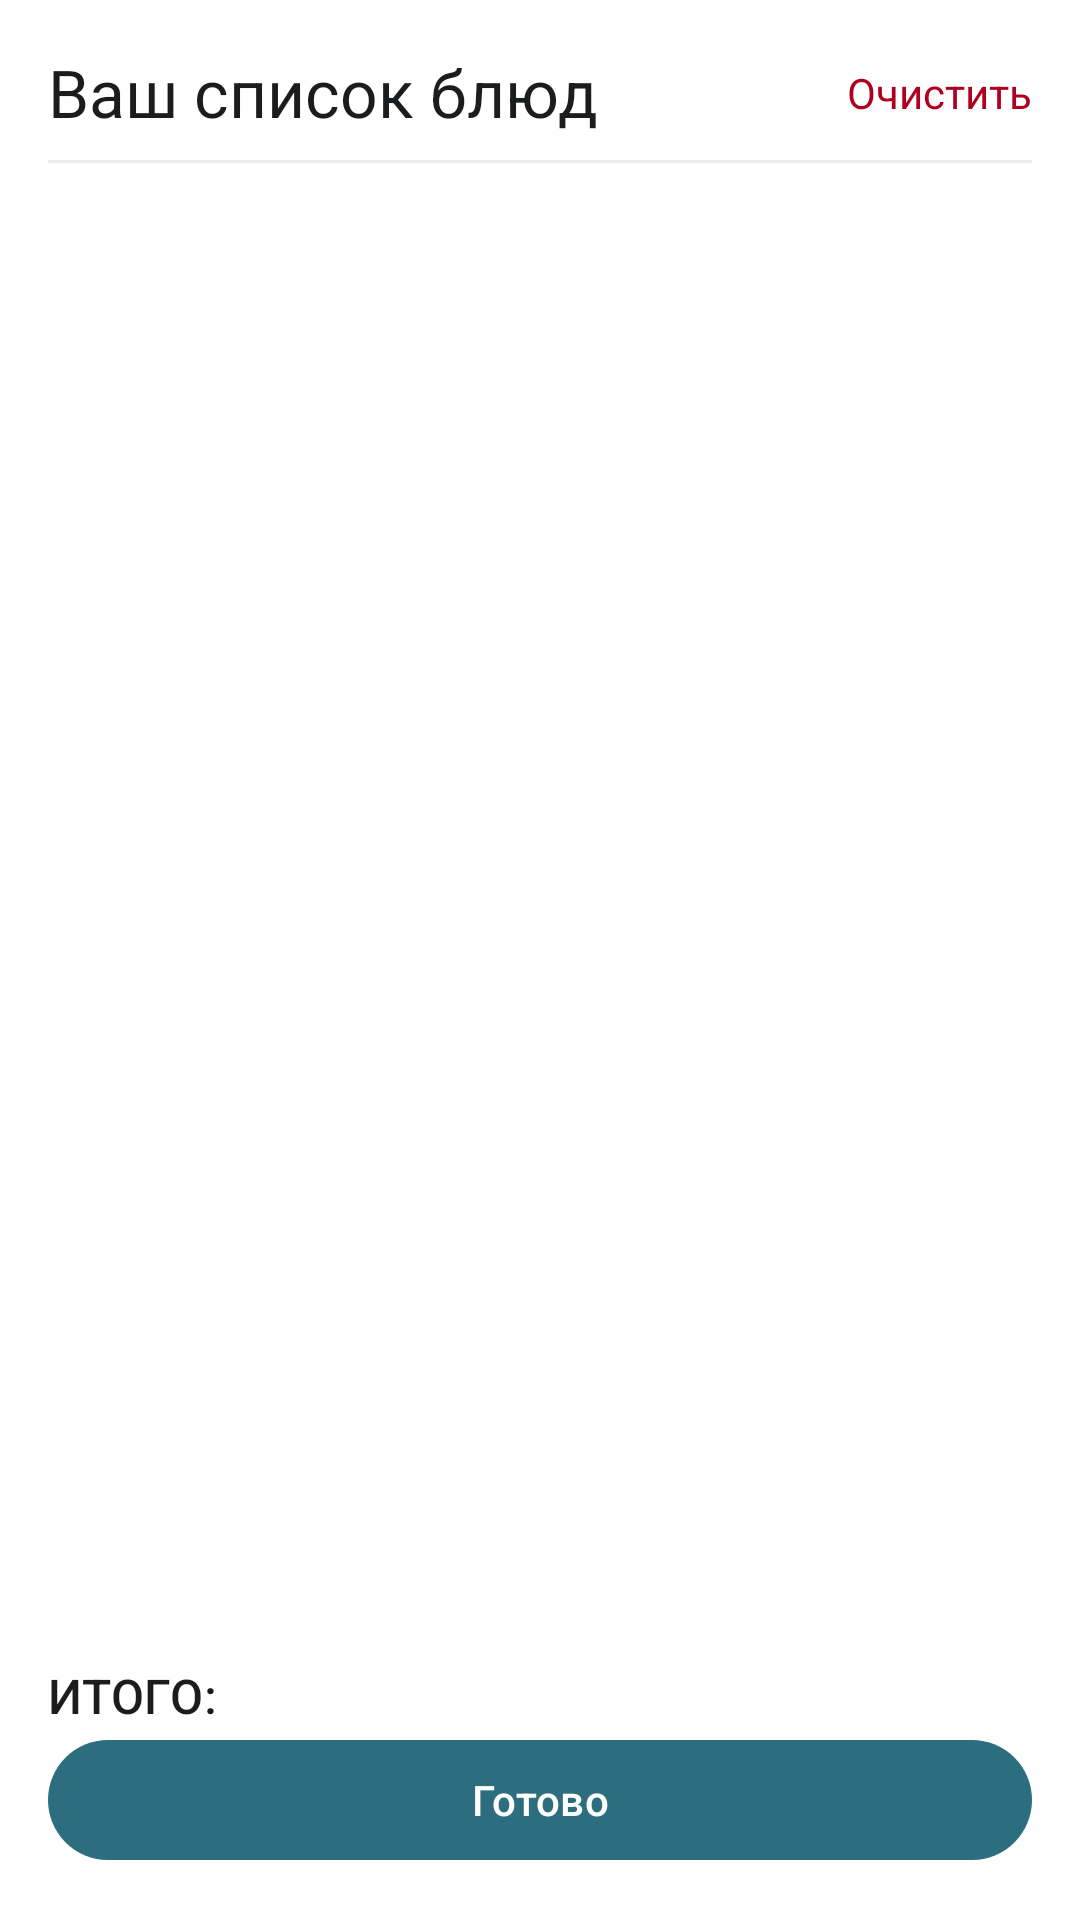

Reconstruct the res/layout file that produces this screen, plus the resources it refers to.
<!-- AndroidManifest.xml: application theme Theme.DishKit -->
<!-- res/layout/dialog_guest_cart.xml -->
<?xml version="1.0" encoding="utf-8"?>
<androidx.constraintlayout.widget.ConstraintLayout
    xmlns:android="http://schemas.android.com/apk/res/android"
    xmlns:app="http://schemas.android.com/apk/res-auto"
    xmlns:tools="http://schemas.android.com/tools"
    android:layout_width="match_parent"
    android:layout_height="match_parent"
    android:padding="16dp"
    tools:context=".view.GuestCartDialogFragment">

    <TextView
        android:id="@+id/dialogTitleTextView"
        style="?attr/textAppearanceTitleLarge"
        android:layout_width="0dp"
        android:layout_height="wrap_content"
        android:text="Ваш список блюд"
        android:textColor="?attr/colorOnSurface"
        app:layout_constraintEnd_toStartOf="@id/clearCartButton"
        app:layout_constraintStart_toStartOf="parent"
        app:layout_constraintTop_toTopOf="parent" />


    <TextView
        android:id="@+id/clearCartButton"
        android:layout_width="wrap_content"
        android:layout_height="wrap_content"
        android:clickable="true"
        android:drawablePadding="4dp"
        android:text="Очистить"
        android:textColor="@color/design_default_color_error"
        app:layout_constraintBottom_toBottomOf="@id/dialogTitleTextView"
        app:layout_constraintEnd_toEndOf="parent"
        app:layout_constraintTop_toTopOf="@id/dialogTitleTextView" />

    <View
        android:id="@+id/divider1"
        android:layout_width="match_parent"
        android:layout_height="1dp"
        android:background="?attr/colorOutlineVariant"
        android:layout_marginTop="8dp"
        app:layout_constraintTop_toBottomOf="@id/dialogTitleTextView" />

    <androidx.recyclerview.widget.RecyclerView
        android:id="@+id/cartRecyclerView"
        android:layout_width="match_parent"
        android:layout_height="0dp" android:clipToPadding="false"
        android:paddingBottom="8dp"
        android:layout_marginTop="8dp"
        app:layout_constraintTop_toBottomOf="@id/divider1"
        app:layout_constraintBottom_toTopOf="@id/totalContainer"
        tools:listitem="@layout/item_cart_dish" />

    <LinearLayout
        android:id="@+id/totalContainer"
        android:layout_width="match_parent"
        android:layout_height="wrap_content"
        android:orientation="horizontal"
        android:layout_marginTop="16dp"
        app:layout_constraintBottom_toTopOf="@id/checkoutButton"
        app:layout_constraintStart_toStartOf="parent"
        app:layout_constraintEnd_toEndOf="parent">

        <TextView
            android:layout_width="0dp"
            android:layout_height="wrap_content"
            android:layout_weight="1"
            android:text="ИТОГО:"
            style="?attr/textAppearanceTitleMedium"
            android:textColor="?attr/colorOnSurface" />

        <TextView
            android:id="@+id/totalTextView"
            android:layout_width="wrap_content"
            android:layout_height="wrap_content"
            tools:text="450.00 сом"
            style="?attr/textAppearanceTitleMedium"
            android:textColor="?attr/colorPrimary"
            android:textStyle="bold" />
    </LinearLayout>

    <com.google.android.material.button.MaterialButton
        android:id="@+id/checkoutButton"
        android:layout_width="match_parent"
        android:layout_height="wrap_content"
        android:text="Готово"
        android:layout_marginTop="16dp"
        app:layout_constraintBottom_toBottomOf="parent"
        app:layout_constraintStart_toStartOf="parent"
        app:layout_constraintEnd_toEndOf="parent" />

</androidx.constraintlayout.widget.ConstraintLayout>
<!-- res/layout/item_cart_dish.xml (included above) -->
<?xml version="1.0" encoding="utf-8"?>
<com.google.android.material.card.MaterialCardView
    xmlns:android="http://schemas.android.com/apk/res/android"
    xmlns:app="http://schemas.android.com/apk/res-auto"
    xmlns:tools="http://schemas.android.com/tools"
    android:layout_width="match_parent"
    android:layout_height="wrap_content"
    android:layout_marginHorizontal="8dp"
    android:layout_marginVertical="4dp"
    app:cardCornerRadius="8dp"
    app:cardElevation="2dp">

    <androidx.constraintlayout.widget.ConstraintLayout
        android:layout_width="match_parent"
        android:layout_height="wrap_content"
        android:paddingStart="16dp"
        android:paddingTop="8dp"
        android:paddingEnd="16dp"
        android:paddingBottom="8dp"
        android:background="?attr/colorSurface">

        <TextView
            android:id="@+id/cartDishNameTextView"
            android:layout_width="0dp"
            android:layout_height="wrap_content"
            android:layout_marginEnd="8dp"
            style="?attr/textAppearanceTitleMedium"
            android:textStyle="bold"
            android:maxLines="2"
            android:ellipsize="end"
            android:textColor="?attr/colorOnSurface"
            app:layout_constraintStart_toStartOf="parent"
            app:layout_constraintTop_toTopOf="parent"
            app:layout_constraintEnd_toStartOf="@+id/quantityControlLayout"
            tools:text="Салат Цезарь с креветками" />

        <TextView
            android:id="@+id/cartDishPriceTextView"
            android:layout_width="0dp"
            android:layout_height="wrap_content"
            android:layout_marginTop="2dp"
            android:layout_marginEnd="8dp"
            style="?attr/textAppearanceBodySmall"
            android:textColor="?attr/colorOnSurfaceVariant"
            app:layout_constraintStart_toStartOf="parent"
            app:layout_constraintTop_toBottomOf="@id/cartDishNameTextView"
            app:layout_constraintEnd_toStartOf="@+id/quantityControlLayout"
            tools:text="450 сом / шт" />

        <TextView
            android:id="@+id/cartItemTotalTextView"
            android:layout_width="0dp"
            android:layout_height="wrap_content"
            android:layout_marginTop="4dp"
            android:layout_marginEnd="8dp"
            style="?attr/textAppearanceBodyMedium"
            android:textColor="?attr/colorOnSurfaceVariant"
            app:layout_constraintStart_toStartOf="parent"
            app:layout_constraintTop_toBottomOf="@id/cartDishPriceTextView"
            app:layout_constraintEnd_toStartOf="@+id/quantityControlLayout"
            tools:text="Общая: 900.00 сом" />


        <LinearLayout
            android:id="@+id/quantityControlLayout"
            android:layout_width="wrap_content"
            android:layout_height="wrap_content"
            android:orientation="horizontal"
            android:gravity="center_vertical"
            android:layout_marginTop="8dp"
            app:layout_constraintEnd_toEndOf="parent"
            app:layout_constraintTop_toTopOf="parent"
            app:layout_constraintBottom_toBottomOf="parent">

            <com.google.android.material.button.MaterialButton
                android:id="@+id/buttonMinus"
                android:layout_width="40dp"
                android:layout_height="40dp"
                app:icon="@drawable/ic_remove"
                app:iconTint="?attr/colorPrimary"
                style="@style/Widget.Material3.Button.OutlinedButton.Icon"
                app:cornerRadius="12dp"
                android:padding="0dp"/>

            <TextView
                android:id="@+id/quantityTextView"
                android:layout_width="wrap_content"
                android:layout_height="wrap_content"
                android:layout_marginHorizontal="12dp"
                style="?attr/textAppearanceTitleMedium"
                android:textColor="?attr/colorOnSurface"
                android:textStyle="bold"
                tools:text="2" />

            <com.google.android.material.button.MaterialButton
                android:id="@+id/buttonPlus"
                android:layout_width="40dp"
                android:layout_height="40dp"
                app:icon="@drawable/ic_add"
                style="@style/Widget.Material3.Button.IconButton"
                app:cornerRadius="12dp"
                android:padding="0dp"/>
        </LinearLayout>

        <View
            android:layout_width="match_parent"
            android:layout_height="1dp"
            android:background="?attr/colorOutlineVariant"
            android:layout_marginTop="8dp"
            app:layout_constraintTop_toBottomOf="@id/quantityControlLayout"
            app:layout_constraintBottom_toBottomOf="parent"/>

    </androidx.constraintlayout.widget.ConstraintLayout>

</com.google.android.material.card.MaterialCardView>
<!-- resources referenced by this layout -->
<resources>
  <style name="Theme.DishKit" parent="Base.Theme.DishKit" />
  <color name="md_theme_primary">@color/logo_primary_teal</color>
  <color name="md_theme_onPrimary">@color/logo_on_primary_white</color>
  <color name="md_theme_primaryContainer">#CCE8EF</color>
  <color name="md_theme_onPrimaryContainer">#1F4E5A</color>
  <color name="md_theme_secondary">#4D7C8A</color>
  <color name="md_theme_onSecondary">@color/white</color>
  <color name="md_theme_secondaryContainer">#D0EFF4</color>
  <color name="md_theme_onSecondaryContainer">#093C44</color>
  <color name="md_theme_background">#FFFFFF</color>
  <color name="md_theme_onBackground">#1A1C1E</color>
  <color name="md_theme_surface">#FFFFFF</color>
  <color name="md_theme_onSurface">#1A1C1E</color>
  <color name="md_theme_surfaceVariant">#EEF2F4</color>
  <color name="md_theme_onSurfaceVariant">#41474D</color>
  <color name="md_theme_outline">#D2D2D2</color>
  <color name="md_theme_outlineVariant">#EBEBEB</color>
  <color name="md_theme_error">#BA1A1A</color>
  <color name="md_theme_onError">@color/white</color>
  <color name="md_theme_errorContainer">#FFDAD6</color>
  <color name="md_theme_onErrorContainer">#410002</color>
  <color name="logo_primary_teal">#2C6D7E</color>
  <color name="logo_on_primary_white">#FFFFFF</color>
  <color name="white">#FFFFFFFF</color>
</resources>
